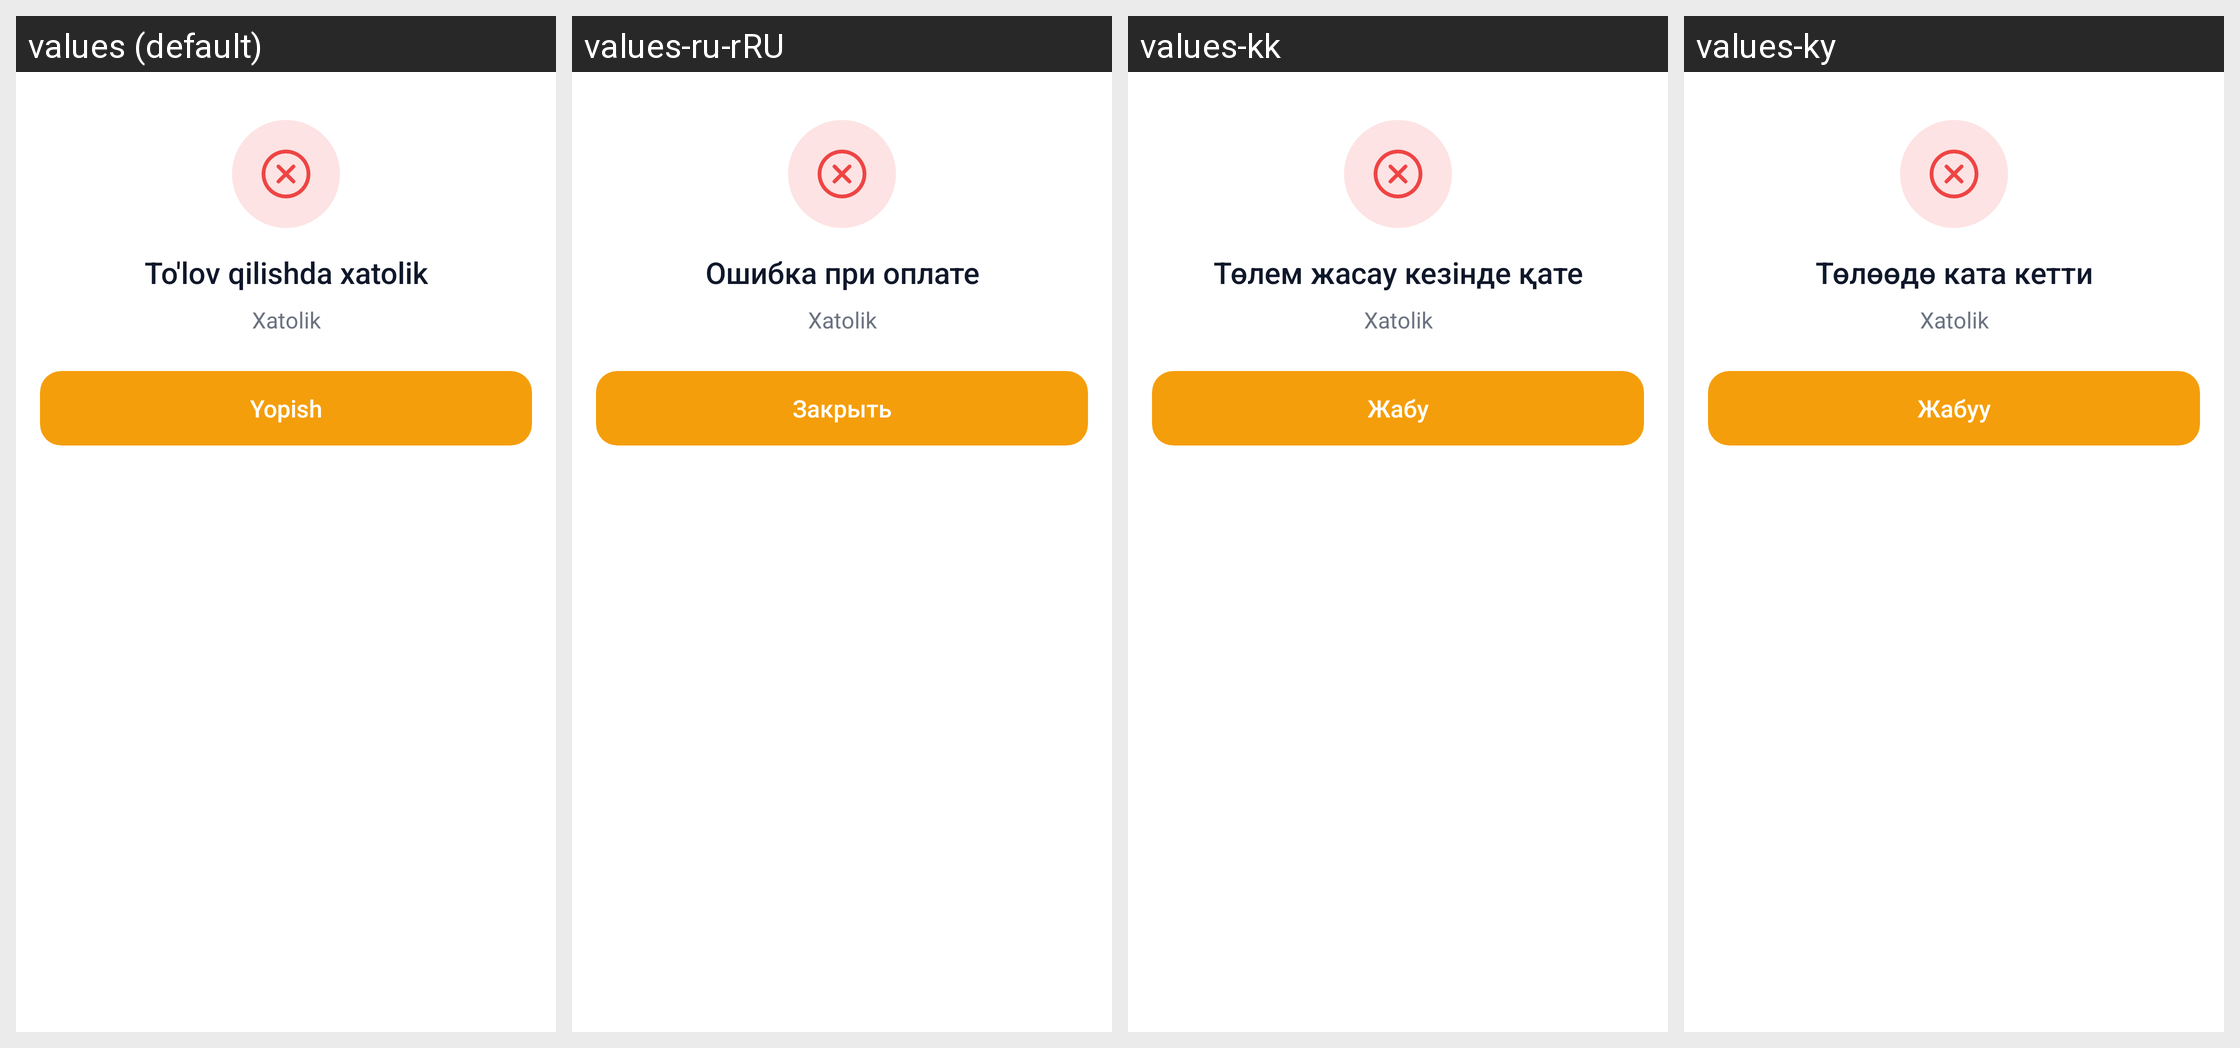

Strings drawn on this Android screen and how each of the app's shown locales translates them:
Android screen res/layout/dialog_payment_error.xml rendered under 4 locales, left to right: values (default), values-ru-rRU, values-kk, values-ky. Device: Nexus 5 (rendered at 1080×1920; each locale shown at half size, 540×960, under a caption strip naming it); theme Theme.TeamworkTaxi.
Strings drawn on this screen, with the default value and each locale's value (text and hints the layout hard-codes, and strings that could not be matched under every locale, appear in the picture but are not listed):

payment_error
  values: To'lov qilishda xatolik
  values-ru-rRU: Ошибка при оплате
  values-kk: Төлем жасау кезінде қате
  values-ky: Төлөөдө ката кетти

close
  values: Yopish
  values-ru-rRU: Закрыть
  values-kk: Жабу
  values-ky: Жабуу
